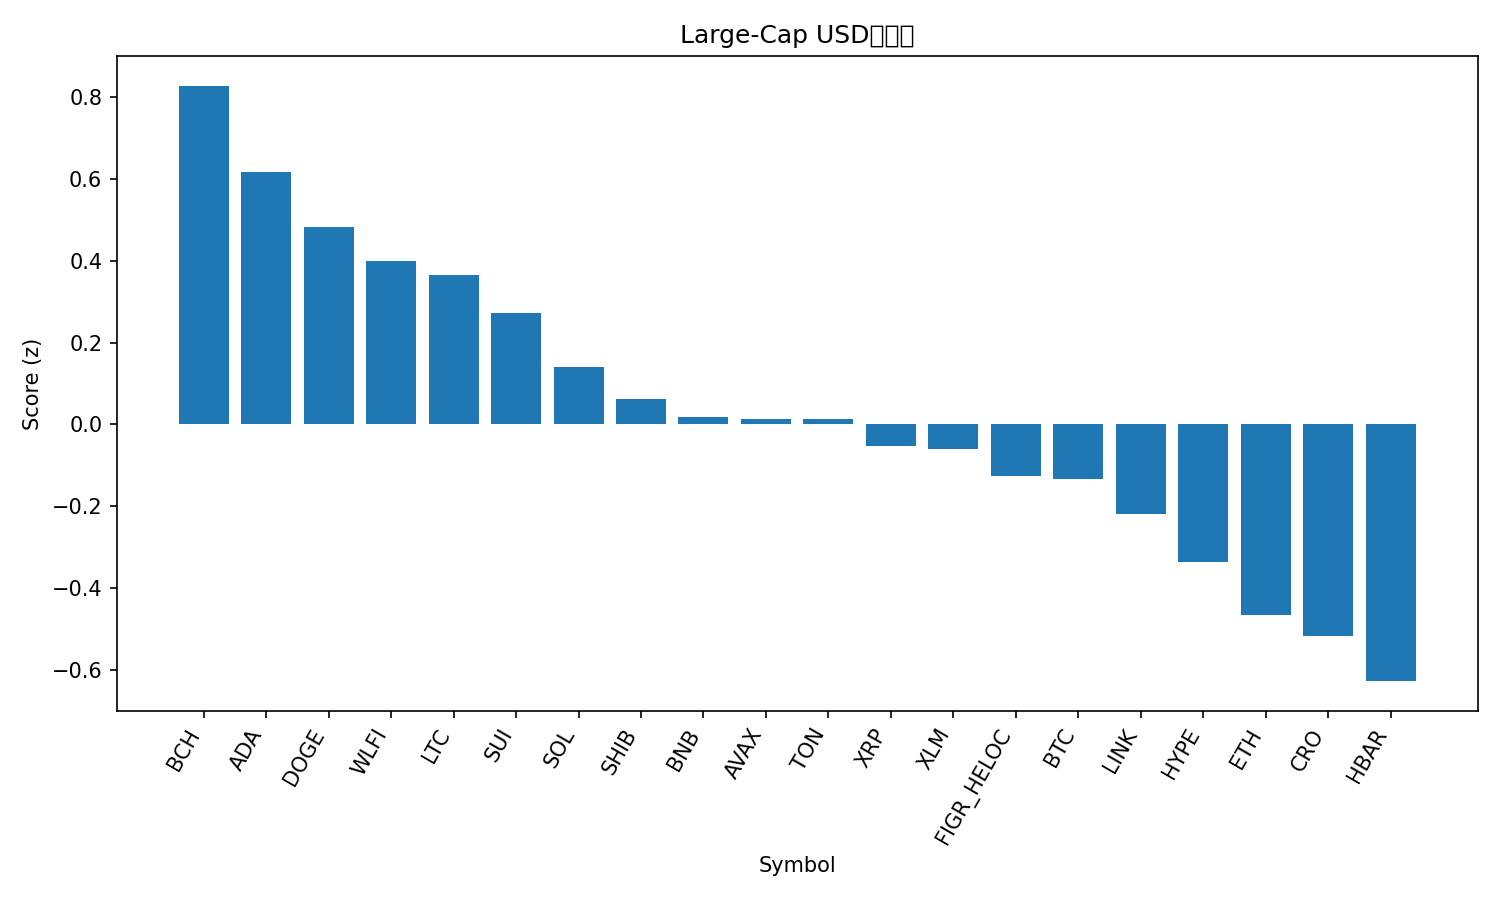

Values plotted in this chart, from the file beside it:
rank, name, symbol, price, pct_1h, pct_24h, pct_7d, pct_1h_vs_btc, pct_24h_vs_btc, pct_7d_vs_btc, market_cap_rank, market_cap, volume_usd, score
1, Bitcoin Cash, BCH, 603.6, 0.1364, 2.346, 10.12, 0.3124, 2.12, 7.793, 20, 12023062754, 258038094, 0.8287
2, Cardano, ADA, 0.8325, 0.397, 1.034, 1.096, 0.5729, 0.8087, -1.227, 11, 30385142410, 881120489, 0.6187
3, Dogecoin, DOGE, 0.2187, 0.2482, 2.092, 0.3959, 0.4241, 1.866, -1.927, 9, 32986440113, 986432712, 0.4828
4, World Liberty Financial, WLFI, 0.232, -1.019, 19.38, 0.0, -0.8428, 19.15, -2.323, 33, 6319500457, 1298181185, 0.3992
5, Litecoin, LTC, 114.3, 0.07071, 2.252, 2.711, 0.2467, 2.026, 0.3875, 28, 8712875070, 319559910, 0.3653
6, Sui, SUI, 3.4, 0.0771, 1.154, 2.821, 0.253, 0.9278, 0.498, 19, 12148269807, 448911997, 0.2736
7, Solana, SOL, 203.5, 0.1299, 0.3679, -0.04822, 0.3058, 0.1421, -2.372, 6, 110324871004, 2916478340, 0.1398
8, Shiba Inu, SHIB, 1.239e-05, 0.02663, 1.1, 0.0758, 0.2026, 0.8743, -2.248, 31, 7299639645, 96831746, 0.06261
9, BNB, BNB, 871.5, -0.04487, 0.8916, 1.514, 0.1311, 0.6658, -0.8093, 5, 121322424698, 844346680, 0.01811
10, Avalanche, AVAX, 24.41, -0.07369, 1.005, 2.051, 0.1023, 0.7795, -0.2726, 23, 10314699144, 276189904, 0.01344
11, Toncoin, TON, 3.09, 0.02235, 1.535, -1.673, 0.1983, 1.309, -3.996, 30, 7936468630, 96806246, 0.01286
12, XRP, XRP, 2.83, -0.0489, 0.7857, 0.3182, 0.127, 0.5599, -2.005, 4, 168676468707, 1600202057, -0.05315
13, Stellar, XLM, 0.3579, 0.01975, 0.2304, -0.5246, 0.1957, 0.004646, -2.848, 22, 11353925180, 91506984, -0.06069
14, Figure Heloc, FIGR_HELOC, 1.0, 0.0, -0.4223, 0.0, 0.1759, -0.648, -2.323, 18, 12245407396, 18860, -0.1257
15, Bitcoin, BTC, 111092, -0.1759, 0.2258, 2.323, 0.0, 0.0, 0.0, 1, 2212642403545, 22646635890, -0.1344
16, Chainlink, LINK, 22.27, 0.12, -0.1487, -5.834, 0.296, -0.3745, -8.157, 13, 15102293379, 488878905, -0.219
17, Hyperliquid, HYPE, 47.01, -0.4263, 0.4368, 5.934, -0.2504, 0.211, 3.611, 17, 12734883294, 183099984, -0.3357
18, Ethereum, ETH, 4297, -0.18, -0.1179, -3.548, -0.004028, -0.3436, -5.871, 2, 518666383433, 15721032533, -0.4656
19, Cronos, CRO, 0.2628, 0.2047, -2.099, -10.39, 0.3807, -2.325, -12.71, 26, 8840616019, 54642640, -0.5174
20, Hedera, HBAR, 0.2192, -0.4099, 1.414, -2.399, -0.2339, 1.188, -4.722, 25, 9307239841, 100604794, -0.6284
21, TRON, TRX, 0.3273, -0.2463, -1.177, -4.237, -0.07032, -1.403, -6.56, 10, 30980984947, 2055826095, -0.7366
